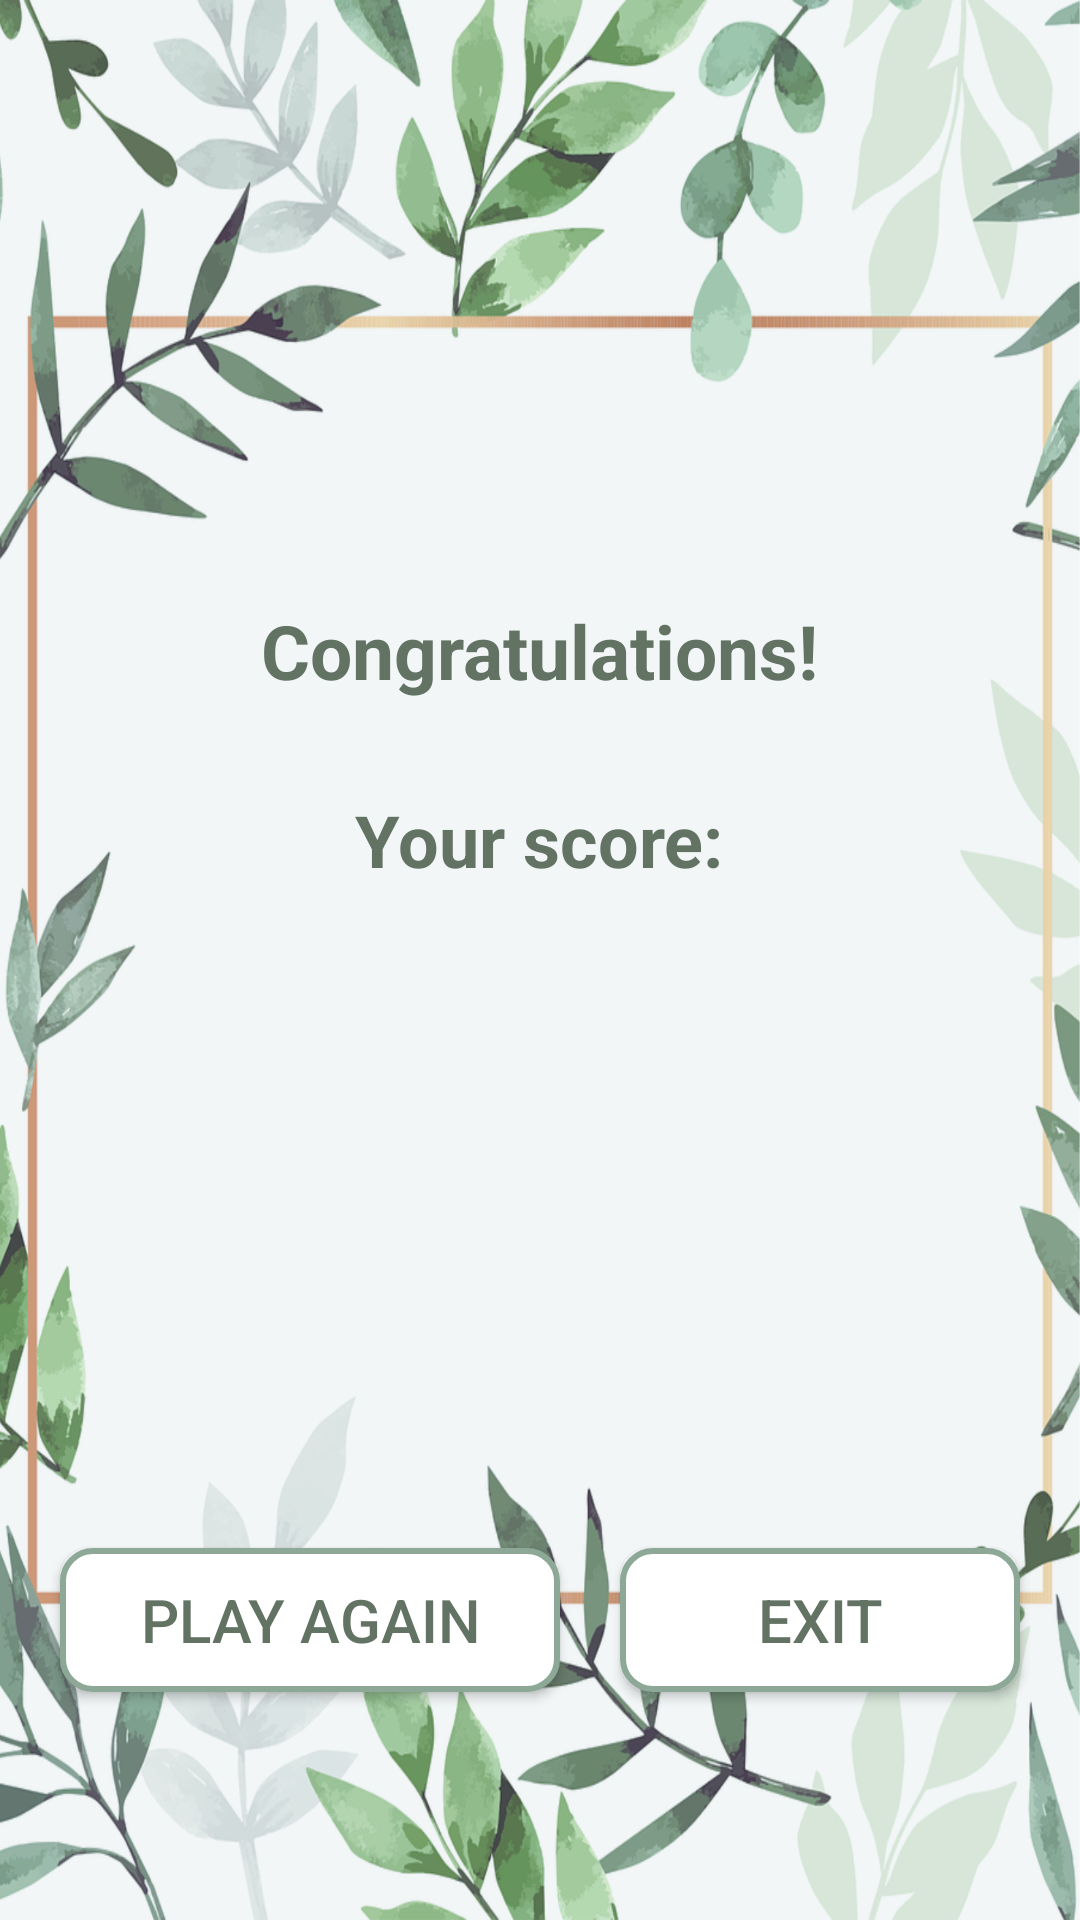

This screen was rendered from an Android layout file. Write that file and the resources it references.
<!-- AndroidManifest.xml: application theme Theme.MathGame -->
<!-- res/layout/activity_result.xml -->
<?xml version="1.0" encoding="utf-8"?>
<LinearLayout xmlns:android="http://schemas.android.com/apk/res/android"
    xmlns:tools="http://schemas.android.com/tools"
    android:layout_width="match_parent"
    android:layout_height="match_parent"
    xmlns:app="http://schemas.android.com/apk/res-auto"
    android:background="@drawable/frame1"
    android:orientation="vertical"
    tools:context=".ResultActivity">


    <TextView
        android:id="@+id/textView2"
        android:layout_width="wrap_content"
        android:layout_height="wrap_content"
        android:layout_marginTop="200dp"
        android:layout_gravity="center"
        android:text="@string/text_Congrats"
        android:textColor="@color/green"
        android:textSize="25sp"
        android:textStyle="bold"/>

    <TextView
        android:id="@+id/textViewResult"
        android:layout_width="wrap_content"
        android:layout_height="wrap_content"
        android:layout_marginTop="30dp"
        android:layout_gravity="center"
        android:text="@string/textView_Result"
        android:textColor="@color/green"
        android:textStyle="bold"
        android:textSize="24sp"/>


    <LinearLayout
        android:layout_width="match_parent"
        android:layout_height="match_parent"
        android:layout_marginTop="210dp"
        android:layout_marginRight="10dp"
        android:layout_marginLeft="10dp"
        android:orientation="horizontal">

       <Button
           android:id="@+id/buttonAgain"
           android:layout_width="200dp"
           android:layout_height="wrap_content"
           android:layout_margin="10dp"
           android:layout_weight="0.5"
           android:background="@drawable/button_shape"
           android:text="@string/button_playAgain"
           android:textColor="@color/green"
           android:textSize="20sp"
           app:backgroundTint="@null"/>

        <Button
            android:id="@+id/buttonExit"
            android:layout_width="200dp"
            android:layout_height="wrap_content"
            android:layout_margin="10dp"
            android:layout_weight="1"
            android:background="@drawable/button_shape"
            android:text="@string/button_Exit"
            android:textColor="@color/green"
            android:textSize="20sp"
            app:backgroundTint="@null"/>

    </LinearLayout>

</LinearLayout>
<!-- resources referenced by this layout -->
<resources>
  <color name="green">#627263</color>
  <!-- drawable button_shape (drawable) -->
  <?xml version="1.0" encoding="utf-8"?>
  <shape xmlns:android="http://schemas.android.com/apk/res/android"
      android:shape="rectangle">
  
      <solid
          android:color="@color/white"/>
      <stroke
          android:color="@color/green4"
          android:width="2dp"/>
      <corners
          android:radius="10dp"/>
  
  </shape>
  <!-- drawable frame1: png bitmap (drawable, 1018723 bytes) -->
  <string name="button_Exit">Exit</string>
  <string name="button_playAgain">Play again</string>
  <string name="textView_Result">Your score: </string>
  <string name="text_Congrats">Congratulations!</string>
  <style name="Theme.MathGame" parent="Theme.MaterialComponents.DayNight.DarkActionBar">
          
          <item name="colorPrimary">@color/green</item>
          <item name="colorPrimaryVariant">@color/lightGreen</item>
          <item name="colorOnPrimary">@color/whiteGreen</item>
          
          <item name="colorSecondary">@color/teal_200</item>
          <item name="colorSecondaryVariant">@color/teal_700</item>
          <item name="colorOnSecondary">@color/black</item>
          
          <item name="android:statusBarColor" tools:targetApi="l">?attr/colorPrimaryVariant</item>
          
      </style>
  <color name="white">#FFFFFFFF</color>
  <color name="green4">#8da896</color>
  <color name="lightGreen">#a9cea2</color>
  <color name="whiteGreen">#d7e7d8</color>
  <color name="teal_200">#FF03DAC5</color>
  <color name="teal_700">#FF018786</color>
  <color name="black">#FF000000</color>
</resources>
